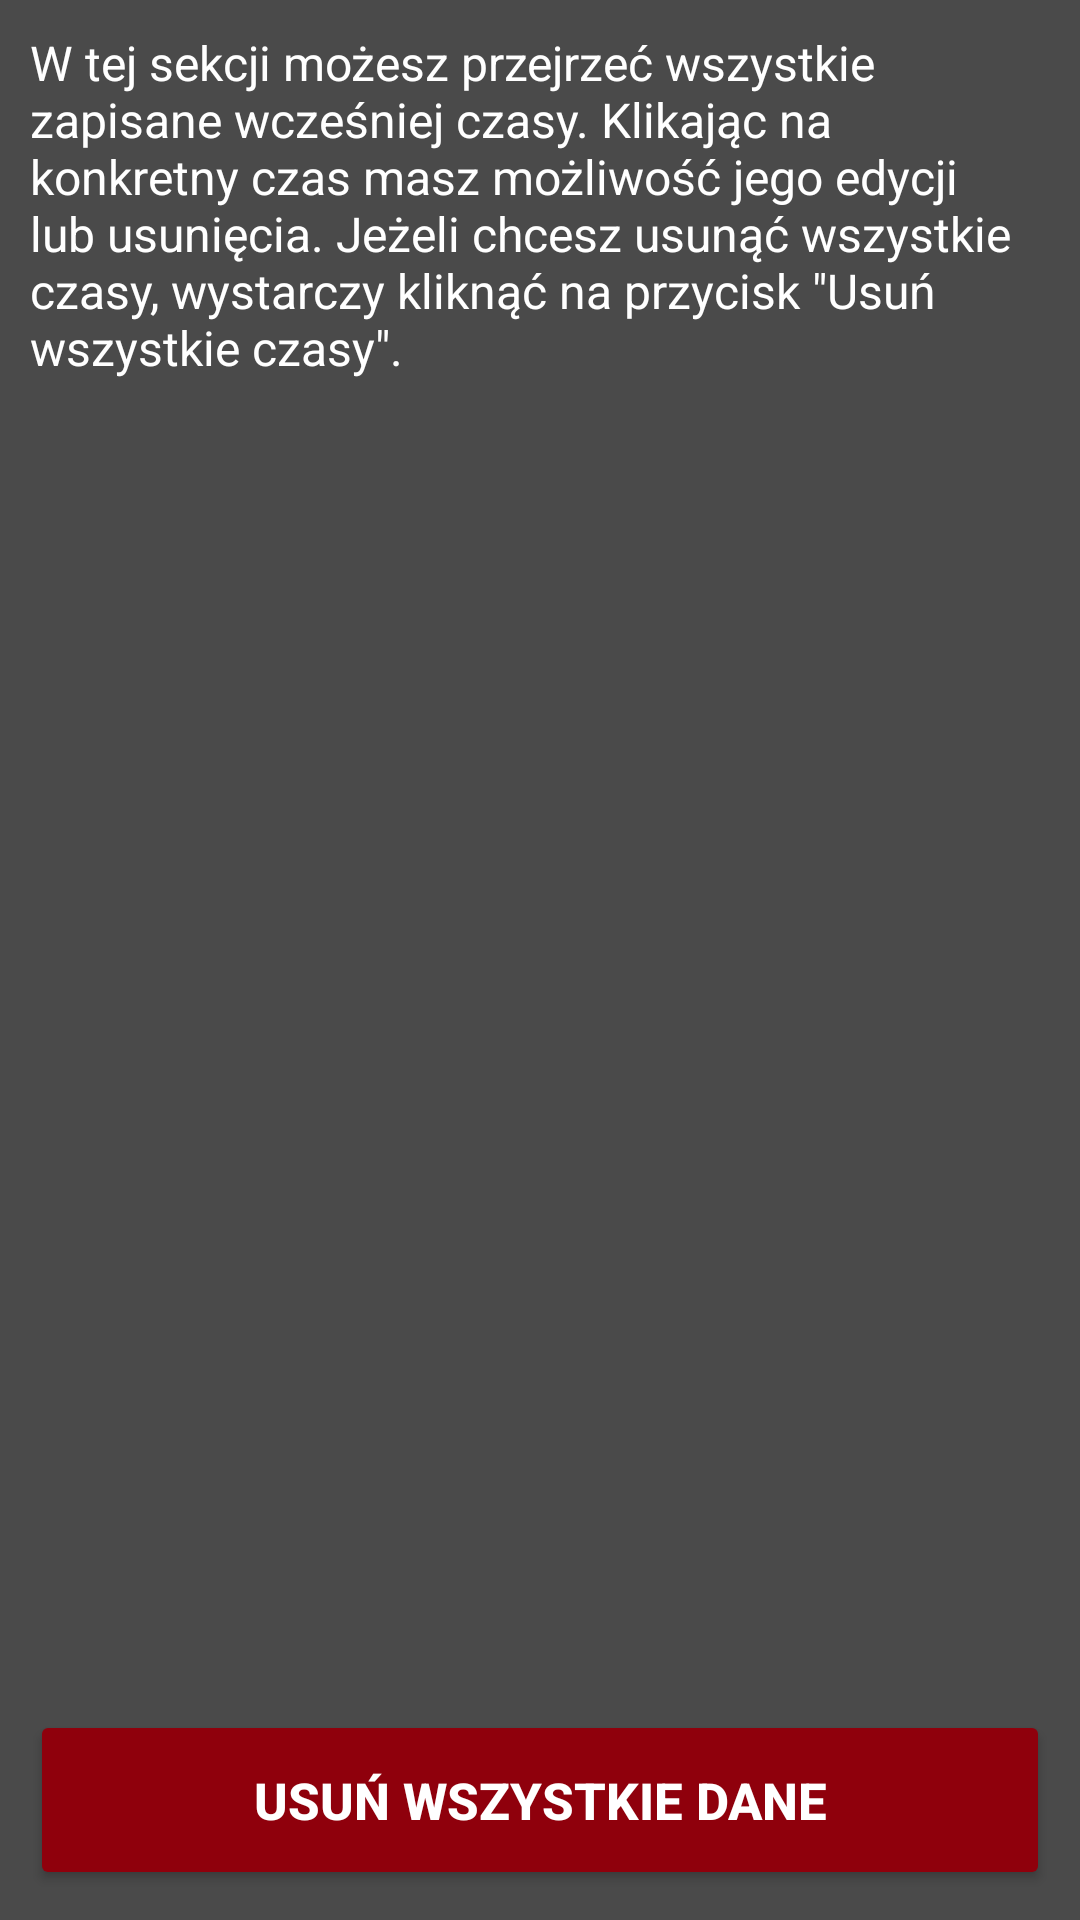

Write the Android layout XML for this screen, with the resource values it uses.
<!-- AndroidManifest.xml: application theme Theme.RubiksInfo -->
<!-- res/layout/activity_edit_data.xml -->
<?xml version="1.0" encoding="utf-8"?>
<androidx.constraintlayout.widget.ConstraintLayout xmlns:android="http://schemas.android.com/apk/res/android"
    xmlns:app="http://schemas.android.com/apk/res-auto"
    xmlns:tools="http://schemas.android.com/tools"
    android:layout_width="match_parent"
    android:layout_height="match_parent"
    android:background="#4a4a4a"
    tools:context=".EditDataActivity">

    <TextView
        android:id="@+id/textView6"
        android:layout_width="match_parent"
        android:layout_height="wrap_content"
        android:layout_margin="10dp"
        android:text="@string/edit_data_intro"
        android:textColor="@color/white"
        android:textSize="16sp"
        app:layout_constraintBottom_toTopOf="@+id/allDataRV"
        app:layout_constraintEnd_toEndOf="parent"
        app:layout_constraintStart_toStartOf="parent"
        app:layout_constraintTop_toTopOf="parent" />

    <androidx.recyclerview.widget.RecyclerView
        android:id="@+id/allDataRV"
        android:layout_width="409dp"
        android:layout_height="0dp"
        app:layout_constraintBottom_toTopOf="@+id/deleteAllDataBT"
        app:layout_constraintEnd_toEndOf="parent"
        app:layout_constraintHorizontal_bias="0.5"
        app:layout_constraintStart_toStartOf="parent"
        app:layout_constraintTop_toBottomOf="@+id/textView6" />

    <Button
        android:id="@+id/deleteAllDataBT"
        android:layout_width="match_parent"
        android:layout_height="wrap_content"
        android:layout_margin="10dp"
        android:height="60dp"
        android:backgroundTint="#8f000c"
        android:text="@string/delete_all_data"
        android:textColor="#fff"
        android:textSize="17sp"
        android:textStyle="bold"
        app:layout_constraintBottom_toBottomOf="parent"
        app:layout_constraintEnd_toEndOf="parent"
        app:layout_constraintHorizontal_bias="0.5"
        app:layout_constraintStart_toStartOf="parent"
        app:layout_constraintTop_toBottomOf="@+id/allDataRV" />

</androidx.constraintlayout.widget.ConstraintLayout>
<!-- resources referenced by this layout -->
<resources>
  <string name="delete_all_data">Usuń wszystkie dane</string>
  <string name="edit_data_intro">W tej sekcji możesz przejrzeć wszystkie zapisane wcześniej czasy.
      Klikając na konkretny czas masz możliwość jego edycji lub usunięcia. Jeżeli chcesz usunąć
      wszystkie czasy, wystarczy kliknąć na przycisk \"Usuń wszystkie czasy\".</string>
  <style name="Theme.RubiksInfo" parent="Theme.MaterialComponents.DayNight.NoActionBar">
          
          <item name="colorPrimary">@color/purple_500</item>
          <item name="colorPrimaryVariant">@color/purple_700</item>
          <item name="colorOnPrimary">@color/white</item>
          
          <item name="colorSecondary">@color/teal_200</item>
          <item name="colorSecondaryVariant">@color/teal_700</item>
          <item name="colorOnSecondary">@color/black</item>
          
          <item name="android:statusBarColor" tools:targetApi="l">?attr/colorPrimaryVariant</item>
          
      </style>
  <!-- not gathered from this repository: default colours our renderer supplied (Android Studio template values) -->
  <color name="purple_500">#FF6200EE</color>
  <color name="purple_700">#FF3700B3</color>
  <color name="teal_200">#FF03DAC5</color>
  <color name="teal_700">#FF018786</color>
  <color name="black">#FF000000</color>
  <color name="white">#FFFFFFFF</color>
</resources>
